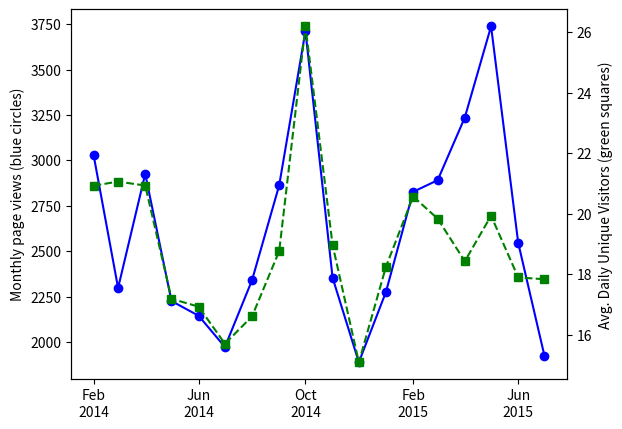

Write the Python code that produced this figure.
#!/usr/bin/env python
import matplotlib.pyplot as plt
import numpy as np
import math

# Import stuff for working with dates
from datetime import datetime
from matplotlib.dates import date2num, num2date

# Github has a "traffic" page now, but it doesn't seem like you can
# put in an arbitrary date range?  When I looked at it, it showed the
# numbers of unique visitors and views for the last two weeks only...
# So as long as I check back at least once every two weeks I can keep
# a record of it?  Great...

# https://github.com/libMesh/libmesh/graphs/traffic

# Date, Views, Unique Visitors
data = [
    '2014-Feb-17', 274, 25,
    '2014-Feb-18', 145, 30,
    '2014-Feb-19', 129, 27,
    '2014-Feb-20', 202, 24,
    '2014-Feb-21', 240, 22,
    '2014-Feb-22', 62,  17,
    '2014-Feb-23', 28,  12,
    '2014-Feb-24', 217, 19,
    '2014-Feb-25', 90,  25,
    '2014-Feb-26', 189, 36,
    '2014-Feb-27', 112, 26,
    '2014-Feb-28', 81,  20,
    '2014-Mar-01', 113, 17,
    '2014-Mar-02', 53,  16,
    '2014-Mar-03', 41,  21,
    '2014-Mar-04', 144, 35,
    '2014-Mar-05', 51,  20,
    '2014-Mar-06', 157, 25,
    '2014-Mar-07', 50,  22,
    '2014-Mar-08', 50,  11,
    '2014-Mar-09', 42,  13,
    '2014-Mar-10', 61,  16,
    '2014-Mar-11', 27,  16,
    '2014-Mar-12', 111, 20,
    '2014-Mar-13', 66,  20,
    '2014-Mar-14', 223, 25,
    '2014-Mar-15', 46,   9,
    '2014-Mar-16', 26,  17,
    '2014-Mar-17', 80,  29,
    '2014-Mar-18', 59,  30,
    '2014-Mar-19', 85,  31,
    '2014-Mar-20', 122, 18,
    '2014-Mar-21', 61,  21,
    '2014-Mar-22', 33,  18,
    '2014-Mar-23', 64,  14,
    '2014-Mar-24', 95,  24,
    '2014-Mar-25', 75,  28,
    '2014-Mar-26', 49,  18,
    '2014-Mar-27', 57,  24,
    '2014-Mar-28', 33,  16,
    '2014-Mar-29', 41,  16,
    '2014-Mar-30', 19,  11,
    '2014-Mar-31', 52,  12,
    '2014-Apr-01', 120, 21,
    '2014-Apr-02', 68,  23,
    '2014-Apr-03', 98,  28,
    '2014-Apr-04', 77,  21,
    '2014-Apr-05', 80,  15,
    '2014-Apr-06', 55,  15,
    '2014-Apr-07', 71,  31,
    '2014-Apr-08', 84,  26,
    '2014-Apr-09', 33,  18,
    '2014-Apr-10', 32,  16,
    '2014-Apr-11', 51,  20,
    '2014-Apr-12', 25,  15,
    '2014-Apr-13', 49,  20,
    '2014-Apr-14', 120, 23,
    '2014-Apr-15', 191, 27,
    '2014-Apr-16', 219, 24,
    '2014-Apr-17', 216, 30,
    '2014-Apr-18', 63,  19,
    '2014-Apr-19', 36,  11,
    '2014-Apr-20', 25,   7,
    '2014-Apr-21', 115, 24,
    '2014-Apr-22', 128, 31,
    '2014-Apr-23', 87,  25,
    '2014-Apr-24', 108, 23,
    '2014-Apr-25', 111, 20,
    '2014-Apr-26', 89,   9,
    '2014-Apr-27', 29,  11,
    '2014-Apr-28', 177, 28,
    '2014-Apr-29', 170, 27,
    '2014-Apr-30', 183, 28,
    '2014-May-01', 97,  25,
    '2014-May-02', 64,  23,
    '2014-May-03', 43,  12,
    '2014-May-04', 32,  14,
    '2014-May-05', 125, 28,
    '2014-May-06', 68,  24,
    '2014-May-07', 68,  19,
    '2014-May-08', 114, 14,
    '2014-May-09', 47,  20,
    '2014-May-10', 139, 20,
    '2014-May-11', 14,   9,
    '2014-May-12', 90,  27,
    '2014-May-13', 92,  22,
    '2014-May-14', 197, 32,
    '2014-May-15', 140, 26,
    '2014-May-16', 59,  20,
    '2014-May-17', 21,  9 ,
    '2014-May-18', 54,  16,
    '2014-May-19', 117, 28,
    '2014-May-20', 47,  18,
    '2014-May-21', 55,  19,
    '2014-May-22', 77,  26,
    '2014-May-23', 28,  12,
    '2014-May-24', 38,  13,
    '2014-May-25', 36,  14,
    '2014-May-26', 44,  13,
    '2014-May-27', 166, 24,
    '2014-May-28', 139, 20,
    '2014-May-29', 67,  25,
    '2014-May-30', 73,  11,
    '2014-May-31', 60,  9 ,
    '2014-Jun-01', 22,  11,
    '2014-Jun-02', 87,  18,
    '2014-Jun-03', 103, 31,
    '2014-Jun-04', 105, 27,
    '2014-Jun-05', 74,  22,
    '2014-Jun-06', 55,  16,
    '2014-Jun-07', 53,  15,
    '2014-Jun-08', 19,  5 ,
    '2014-Jun-09', 91,  14,
    '2014-Jun-10', 136, 19,
    '2014-Jun-11', 104, 27,
    '2014-Jun-12', 195, 22,
    '2014-Jun-13', 51,  18,
    '2014-Jun-14', 4,   4 ,
    '2014-Jun-15', 19,  8 ,
    '2014-Jun-16', 86,  19,
    '2014-Jun-17', 60,  20,
    '2014-Jun-18', 115, 25,
    '2014-Jun-19', 73,  20,
    '2014-Jun-20', 24,  12,
    '2014-Jun-21', 12,  4 ,
    '2014-Jun-22', 30,  10,
    '2014-Jun-23', 106, 23,
    '2014-Jun-24', 51,  16,
    '2014-Jun-25', 115, 25,
    '2014-Jun-26', 77,  24,
    '2014-Jun-27', 91,  24,
    '2014-Jun-28', 30,  9 ,
    '2014-Jun-29', 9,   7 ,
    '2014-Jun-30', 80,  25,
    '2014-Jul-01', 118, 17,
    '2014-Jul-02', 124, 18,
    '2014-Jul-03', 103, 22,
    '2014-Jul-04', 33,  11,
    '2014-Jul-05', 37,  13,
    '2014-Jul-06', 25,  11,
    '2014-Jul-07', 147, 27,
    '2014-Jul-08', 123, 14,
    '2014-Jul-09', 75,  24,
    '2014-Jul-10', 68,  16,
    '2014-Jul-11', 103, 22,
    '2014-Jul-12', 21,  6 ,
    '2014-Jul-13', 16,  3 ,
    '2014-Jul-14', 103, 24,
    '2014-Jul-15', 86,  16,
    '2014-Jul-16', 90,  20,
    '2014-Jul-17', 92,  18,
    '2014-Jul-18', 70,  17,
    '2014-Jul-19', 27,  8 ,
    '2014-Jul-20',  7,  4 ,
    '2014-Jul-21', 66,  19,
    '2014-Jul-22', 63,  16,
    '2014-Jul-23', 56,  14,
    '2014-Jul-24', 110, 19,
    '2014-Jul-25', 27,  14,
    '2014-Jul-26', 9,   8 ,
    '2014-Jul-27', 27,  9 ,
    '2014-Jul-28', 73,  23,
    '2014-Jul-29', 136, 22,
    '2014-Jul-30', 25,  14,
    '2014-Jul-31', 113, 29,
    '2014-Aug-01', 68,  20,
    '2014-Aug-02', 34,  5 ,
    '2014-Aug-03', 17,  5 ,
    '2014-Aug-04', 28,  17,
    '2014-Aug-05', 66,  15,
    '2014-Aug-06', 62,  24,
    '2014-Aug-07', 123, 17,
    '2014-Aug-08', 92,  19,
    '2014-Aug-09', 29,  9 ,
    '2014-Aug-10', 9,   5 ,
    '2014-Aug-11', 75,  17,
    '2014-Aug-12', 108, 19,
    '2014-Aug-13', 173, 25,
    '2014-Aug-14', 109, 28,
    '2014-Aug-15', 46,  17,
    '2014-Aug-16', 33,  11,
    '2014-Aug-17', 109, 15,
    '2014-Aug-18', 154, 20,
    '2014-Aug-19', 143, 23,
    '2014-Aug-20', 54,  10,
    '2014-Aug-21', 31,  19,
    '2014-Aug-22', 86,  16,
    '2014-Aug-23', 30,  7 ,
    '2014-Aug-24', 19,  8 ,
    '2014-Aug-25', 135, 18,
    '2014-Aug-26', 140, 20,
    '2014-Aug-27', 81,  23,
    '2014-Aug-28', 87,  21,
    '2014-Aug-29', 40,  11,
    '2014-Aug-30', 102, 11,
    '2014-Aug-31', 26,  8 ,
    '2014-Sep-01', 37,  11,
    '2014-Sep-02', 64,  11,
    '2014-Sep-03', 52,  19,
    '2014-Sep-04', 172, 37,
    '2014-Sep-05', 42,  13,
    '2014-Sep-06', 29,  15,
    '2014-Sep-07', 24,  8 ,
    '2014-Sep-08', 56,  13,
    '2014-Sep-09', 87,  25,
    '2014-Sep-10', 80,  14,
    '2014-Sep-11', 82,  22,
    '2014-Sep-12', 53,  18,
    '2014-Sep-13', 22,  9 ,
    '2014-Sep-14', 31,  10,
    '2014-Sep-15', 99,  28,
    '2014-Sep-16', 174, 32,
    '2014-Sep-17', 137, 24,
    '2014-Sep-18', 96,  30,
    '2014-Sep-19', 84,  25,
    '2014-Sep-20', 45,  15,
    '2014-Sep-21', 34,  11,
    '2014-Sep-22', 57,  21,
    '2014-Sep-23', 130, 19,
    '2014-Sep-24', 169, 30,
    '2014-Sep-25', 195, 29,
    '2014-Sep-26', 82,  17,
    '2014-Sep-27', 32,  10,
    '2014-Sep-28', 19,  8 ,
    '2014-Sep-29', 71,  15,
    '2014-Sep-30', 45,  18,
    '2014-Oct-01', 136, 19,
    '2014-Oct-02', 132, 19,
    '2014-Oct-03', 127, 20,
    '2014-Oct-04', 61,  15,
    '2014-Oct-05', 6,   4 ,
    '2014-Oct-06', 72,  16,
    '2014-Oct-07', 98,  26,
    '2014-Oct-08', 33,  17,
    '2014-Oct-09', 65,  10,
    '2014-Oct-10', 39,  17,
    '2014-Oct-11', 14,  8 ,
    '2014-Oct-12', 44,  9 ,
    '2014-Oct-13', 36,  14,
    '2014-Oct-14', 160, 27,
    '2014-Oct-15', 311, 35,
    '2014-Oct-16', 333, 35,
    '2014-Oct-17', 147, 32,
    '2014-Oct-18', 57,  13,
    '2014-Oct-19', 114, 19,
    '2014-Oct-20', 135, 31,
    '2014-Oct-21', 176, 42,
    '2014-Oct-22', 180, 38,
    '2014-Oct-23', 251, 38,
    '2014-Oct-24', 193, 27,
    '2014-Oct-25', 75,  18,
    '2014-Oct-26', 30,  15,
    '2014-Oct-27', 76,  28,
    '2014-Oct-28', 162, 34,
    '2014-Oct-29', 408, 46,
    '2014-Oct-30', 197, 31,
    '2014-Oct-31', 99,  33,
    '2014-Nov-01', 31,  10,
    '2014-Nov-02', 130, 22,
    '2014-Nov-03', 147, 31,
    '2014-Nov-04', 131, 42,
    '2014-Nov-05', 135, 39,
    '2014-Nov-06', 99,  29,
    '2014-Nov-07', 68,  24,
    '2014-Nov-08', 53,  19,
    '2014-Nov-09', 25,  11,
    '2014-Nov-10', 126, 23,
    '2014-Nov-11', 165, 33,
    '2014-Nov-12', 101, 27,
    '2014-Nov-13', 40,  18,
    '2014-Nov-14', 57,  20,
    '2014-Nov-15', 94,  13,
    '2014-Nov-16', 9,   6 ,
    '2014-Nov-17', 66,  29,
    '2014-Nov-18', 112, 30,
    '2014-Nov-19', 89,  22,
    '2014-Nov-20', 54,  15,
    '2014-Nov-21', 66,  24,
    '2014-Nov-22', 38,  13,
    '2014-Nov-23', 12,  8 ,
    '2014-Nov-24', 102, 25,
    '2014-Nov-25', 113, 20,
    '2014-Nov-26', 63,  22,
    '2014-Nov-27', 39,  14,
    '2014-Nov-28', 67,  21,
    '2014-Nov-29', 29,  11,
    '2014-Nov-30', 116, 11,
    '2014-Dec-01', 95,  28,
    '2014-Dec-02', 101, 31,
    '2014-Dec-03', 170, 24,
    '2014-Dec-04', 124, 34,
    '2014-Dec-05', 88,  13,
    '2014-Dec-06', 8,   7,
    '2014-Dec-07', 14,  8,
    '2014-Dec-08', 28,  15,
    '2014-Dec-09', 69,  20,
    '2014-Dec-10', 176, 21,
    '2014-Dec-11', 158, 34,
    '2014-Dec-12', 53,  13,
    '2014-Dec-13', 8,   5,
    '2014-Dec-14', 16,  7,
    '2014-Dec-15', 187, 24,
    '2014-Dec-16', 93,  20,
    '2014-Dec-17', 81,  24,
    '2014-Dec-18', 76,  18,
    '2014-Dec-19', 52,  18,
    '2014-Dec-20', 32,  13,
    '2014-Dec-21', 22,  6,
    '2014-Dec-22', 38,  18,
    '2014-Dec-23', 24,  13,
    '2014-Dec-24', 15,  11,
    '2014-Dec-25', 34,  9,
    '2014-Dec-26', 26,  8,
    '2014-Dec-27', 16,  8,
    '2014-Dec-28', 9,   5,
    '2014-Dec-29', 45,  8,
    '2014-Dec-30', 79,  7,
    '2014-Dec-31', 16,  10,
    '2015-Jan-01', 2,   2,
    '2015-Jan-02', 22,  13,
    '2015-Jan-03', 11,  7,
    '2015-Jan-04', 90,  4,
    '2015-Jan-05', 40,  21,
    '2015-Jan-06', 77,  18,
    '2015-Jan-07', 101, 22,
    '2015-Jan-08', 160, 30,
    '2015-Jan-09', 94,  22,
    '2015-Jan-10', 23,  9,
    '2015-Jan-11', 26,  10,
    '2015-Jan-12', 84,  26,
    '2015-Jan-13', 140, 31,
    '2015-Jan-14', 207, 27,
    '2015-Jan-15', 113, 23,
    '2015-Jan-16', 134, 27,
    '2015-Jan-17', 45,  9,
    '2015-Jan-18', 34,  11,
    '2015-Jan-19', 62,  20,
    '2015-Jan-20', 63,  16,
    '2015-Jan-21', 74,  24,
    '2015-Jan-22', 69,  26,
    '2015-Jan-23', 77,  17,
    '2015-Jan-24', 63,  14,
    '2015-Jan-25', 27,  9,
    '2015-Jan-26', 57,  22,
    '2015-Jan-27', 118, 19,
    '2015-Jan-28', 91,  21,
    '2015-Jan-29', 66,  21,
    '2015-Jan-30', 123, 28,
    '2015-Jan-31', 27,  11,
    '2015-Feb-01', 52,  9,
    '2015-Feb-02', 89,  22,
    '2015-Feb-03', 47,  14,
    '2015-Feb-04', 82,  22,
    '2015-Feb-05', 127, 27,
    '2015-Feb-06', 74,  24,
    '2015-Feb-07', 23,  8,
    '2015-Feb-08', 20,  11,
    '2015-Feb-09', 61,  22,
    '2015-Feb-10', 90,  30,
    '2015-Feb-11', 86,  20,
    '2015-Feb-12', 127, 23,
    '2015-Feb-13', 259, 27,
    '2015-Feb-14', 17,  9,
    '2015-Feb-15', 7,   3,
    '2015-Feb-16', 120, 27,
    '2015-Feb-17', 130, 28,
    '2015-Feb-18', 49,  16,
    '2015-Feb-19', 219, 21,
    '2015-Feb-20', 126, 31,
    '2015-Feb-21', 69,  9,
    '2015-Feb-22', 51,  10,
    '2015-Feb-23', 100, 28,
    '2015-Feb-24', 206, 19,
    '2015-Feb-25', 95,  22,
    '2015-Feb-26', 115, 35,
    '2015-Feb-27', 80,  20,
    '2015-Feb-28', 100, 16,
    '2015-Mar-01', 53,  8,
    '2015-Mar-02', 193, 22,
    '2015-Mar-03', 101, 19,
    '2015-Mar-04', 135, 33,
    '2015-Mar-05', 201, 31,
    '2015-Mar-06', 65,  20,
    '2015-Mar-07', 61,  12,
    '2015-Mar-08', 35,  9,
    '2015-Mar-09', 86,  23,
    '2015-Mar-10', 38,  21,
    '2015-Mar-11', 118, 28,
    '2015-Mar-12', 107, 19,
    '2015-Mar-13', 124, 28,
    '2015-Mar-14', 17,  12,
    '2015-Mar-15', 42,  12,
    '2015-Mar-16', 111, 24,
    '2015-Mar-17', 180, 24,
    '2015-Mar-18', 83,  27,
    '2015-Mar-19', 96,  19,
    '2015-Mar-20', 106, 21,
    '2015-Mar-21', 31,  14,
    '2015-Mar-22', 58,  11,
    '2015-Mar-23', 56,  19,
    '2015-Mar-24', 107, 28,
    '2015-Mar-25', 119, 25,
    '2015-Mar-26', 99,  22,
    '2015-Mar-27', 259, 20,
    '2015-Mar-28', 76,  12,
    '2015-Mar-29', 22,  9,
    '2015-Mar-30', 156, 31,
    '2015-Mar-31', 79,  22,
    '2015-Apr-01', 128, 31,
    '2015-Apr-02', 71,  22,
    '2015-Apr-03', 47,  8,
    '2015-Apr-04', 62,  12,
    '2015-Apr-05', 75,  12,
    '2015-Apr-06', 62,  22,
    '2015-Apr-07', 90,  23,
    '2015-Apr-08', 67,  25,
    '2015-Apr-09', 68,  24,
    '2015-Apr-10', 63,  18,
    '2015-Apr-11', 53,  9,
    '2015-Apr-12', 19,  9,
    '2015-Apr-13', 35,  11,
    '2015-Apr-14', 106, 27,
    '2015-Apr-15', 200, 29,
    '2015-Apr-16', 218, 29,
    '2015-Apr-17', 125, 25,
    '2015-Apr-18', 61,  8,
    '2015-Apr-19', 26,  8,
    '2015-Apr-20', 162, 23,
    '2015-Apr-21', 110, 22,
    '2015-Apr-22', 187, 31,
    '2015-Apr-23', 137, 24,
    '2015-Apr-24', 200, 20,
    '2015-Apr-25', 87,  12,
    '2015-Apr-26', 49,  13,
    '2015-Apr-27',   67,   19,
    '2015-Apr-28',  135,   24,
    '2015-Apr-29',  127,   26,
    '2015-Apr-30',  140,   28,
    '2015-May-01',   40,   16,
    '2015-May-02',   44,    9,
    '2015-May-03',   31,   12,
    '2015-May-04',  155,   18,
    '2015-May-05',  168,   22,
    '2015-May-06',  121,   18,
    '2015-May-07',   77,   14,
    '2015-May-08',  128,   21,
    '2015-May-09',   29,   13,
    '2015-May-10',   35,    5,
    '2015-May-11',  156,   27,
    '2015-May-12',  138,   19,
    '2015-May-13',  118,   25,
    '2015-May-14',  144,   29,
    '2015-May-15',  181,   16,
    '2015-May-16',   58,    6,
    '2015-May-17',   72,    5,
    '2015-May-18',   84,   21,
    '2015-May-19',   51,   18,
    '2015-May-20',  128,   32,
    '2015-May-21',  147,   22,
    '2015-May-22',  103,   21,
    '2015-May-23',   29,    8,
    '2015-May-24',   59,   10,
    '2015-May-25',  133,   11,
    '2015-May-26',  177,   32,
    '2015-May-27',  130,   23,
    '2015-May-28',  183,   29,
    '2015-May-29',   98,   19,
    '2015-May-30',   23,   10,
    '2015-May-31',   18,    9,
    '2015-Jun-01',   96,   17,
    '2015-Jun-02',  193,   32,
    '2015-Jun-03',  204,   27,
    '2015-Jun-04',  213,   30,
    '2015-Jun-05',  451,   32,
    '2015-Jun-06',   23,   12,
    '2015-Jun-07',   26,    7,
    '2015-Jun-08',  134,   25,
    '2015-Jun-09',  198,   23,
    '2015-Jun-10',   90,   21,
    '2015-Jun-11',  221,   22,
    '2015-Jun-12',   90,   19,
    '2015-Jun-13',   31,   12,
    '2015-Jun-14',   18,   10,
    '2015-Jun-15',  108,   25,
    '2015-Jun-16',  207,   34,
    '2015-Jun-17',  160,   30,
    '2015-Jun-18',   84,   23,
    '2015-Jun-19',   69,   20,
    '2015-Jun-20',   40,    8,
    '2015-Jun-21',   36,    7,
    '2015-Jun-22',   95,   24,
    '2015-Jun-23',   97,   22,
    '2015-Jun-24',   99,   18,
    '2015-Jun-25',   77,   24,
    '2015-Jun-26',   90,   17,
    '2015-Jun-27',   87,    7,
    '2015-Jun-28',   42,    9,
    '2015-Jun-29',   89,   25,
    '2015-Jun-30',  142,   25,
    '2015-Jul-01',   95,   19,
    '2015-Jul-02',   72,   18,
    '2015-Jul-03',   47,   15,
    '2015-Jul-04',   46,    9,
    '2015-Jul-05',   75,   11,
    '2015-Jul-06',  112,   15,
    '2015-Jul-07',  198,   23,
    '2015-Jul-08',   55,   20,
    '2015-Jul-09',   73,   18,
    '2015-Jul-10',   72,   22,
    '2015-Jul-11',   14,    7,
    '2015-Jul-12',  113,   12,
    '2015-Jul-13',   88,   26,
    '2015-Jul-14',   89,   20,
    '2015-Jul-15',   98,   22,
    '2015-Jul-16',   92,   21,
    '2015-Jul-17',   89,   27,
    '2015-Jul-18',   19,    9,
    '2015-Jul-19',   23,   11,
    '2015-Jul-20',   61,   13,
    '2015-Jul-21',  125,   28,
    '2015-Jul-22',   74,   21,
    '2015-Jul-23',   68,   17,
    '2015-Jul-24',   47,   12,
    '2015-Jul-25',   22,   13,
    '2015-Jul-26',   26,    9,
    '2015-Jul-27',   51,   16,
    '2015-Jul-28',   89,   17,
    '2015-Jul-29',   41,   18,
    '2015-Jul-30',   25,   14,
    '2015-Jul-31',   51,   19,
    '2015-Aug-01',   33,   10,
    '2015-Aug-02',   32,    9,
    '2015-Aug-03',   45,   20,
    '2015-Aug-04',   42,   15,
    '2015-Aug-05',   64,   30,
    '2015-Aug-06',   91,   26,
    '2015-Aug-07',  103,   27,
    '2015-Aug-08',   82,    9,
    '2015-Aug-09',   30,    7,
    '2015-Aug-10',   33,   18,
    '2015-Aug-11',   98,   22,
    '2015-Aug-12',  146,   22,
    '2015-Aug-13',   88,   44,
    '2015-Aug-14',  136,   31,
    '2015-Aug-15',   30,    4,
    '2015-Aug-16',   60,   15,
    '2015-Aug-17',   73,   22,
    '2015-Aug-18',   90,   26,
    '2015-Aug-19',  125,   28,
    '2015-Aug-20',  113,   30,
    '2015-Aug-21',   85,   23,
    '2015-Aug-22',   58,   14,
    '2015-Aug-23',   37,   13,
    '2015-Aug-24',  102,   25,
    '2015-Aug-25',   86,   25,
    '2015-Aug-26',  217,   27,
    '2015-Aug-27',  156,   25,
    '2015-Aug-28',  152,   16,
    '2015-Aug-29',   15,    7,
    '2015-Aug-30',   27,   12,
    '2015-Aug-31',   87,   22,
    '2015-Sep-01',   57,   23,
    '2015-Sep-02',  109,   27,
    '2015-Sep-03',   63,   23,
    '2015-Sep-04',   71,   16,
    '2015-Sep-05',   44,   13,
    '2015-Sep-06',   24,    9,
    '2015-Sep-07',   65,   17,
    '2015-Sep-08',   80,   29,
    '2015-Sep-09',  102,   18,
    '2015-Sep-10',  155,   24,
    '2015-Sep-11',  187,   33,
    '2015-Sep-12',   39,   10,
    '2015-Sep-13',   11,    6,
    '2015-Sep-14',   37,    9,
    ]

# Github now tracks the total number of clones and unique cloners
clone_data = [
    '2014-Aug-03', 0,   0,
    '2014-Aug-04', 10,  6,
    '2014-Aug-05', 7,   7,
    '2014-Aug-06', 21, 14,
    '2014-Aug-07', 11,  9,
    '2014-Aug-08', 9,   8,
    '2014-Aug-09', 2,   2,
    '2014-Aug-10', 2,   2,
    '2014-Aug-11', 8,   6,
    '2014-Aug-12', 9,   8,
    '2014-Aug-13', 19, 11,
    '2014-Aug-14', 9,   7,
    '2014-Aug-15', 5,   5,
    '2014-Aug-16', 5,   2,
    '2014-Aug-17', 5,   5,
    '2014-Aug-18', 10,  8,
    '2014-Aug-19', 9,   8,
    '2014-Aug-20', 3,   3,
    '2014-Aug-21', 12,  8,
    '2014-Aug-22', 3,   3,
    '2014-Aug-23', 2,   2,
    '2014-Aug-24', 3,   3,
    '2014-Aug-25', 8,   5,
    '2014-Aug-26', 7,   7,
    '2014-Aug-27', 9,   8,
    '2014-Aug-28', 19, 12,
    '2014-Aug-29', 18, 14,
    '2014-Aug-30', 1,   1,
    '2014-Aug-31', 1,   1,
    '2014-Sep-01', 6,   5,
    '2014-Sep-02', 9,   8,
    '2014-Sep-03', 5,   4,
    '2014-Sep-04', 9,   8,
    '2014-Sep-05', 3,   3,
    '2014-Sep-06', 1,   1,
    '2014-Sep-07', 2,   2,
    '2014-Sep-08', 9,   9,
    '2014-Sep-09', 16, 10,
    '2014-Sep-10', 9,   8,
    '2014-Sep-11', 9,   7,
    '2014-Sep-12', 5,   3,
    '2014-Sep-13', 5,   5,
    '2014-Sep-14', 9,   7,
    '2014-Sep-15', 8,   7,
    '2014-Sep-16', 12,  8,
    '2014-Sep-17', 19, 11,
    '2014-Sep-18', 15, 11,
    '2014-Sep-19', 16,  8,
    '2014-Sep-20', 0,   0,
    '2014-Sep-21', 4,   4,
    '2014-Sep-22', 4,   3,
    '2014-Sep-23', 19, 14,
    '2014-Sep-24', 13, 11,
    '2014-Sep-25', 26, 15,
    '2014-Sep-26', 10,  9,
    '2014-Sep-27', 1,   1,
    '2014-Sep-28', 1,   1,
    '2014-Sep-29', 10,  9,
    '2014-Sep-30', 11,  5,
    '2014-Oct-01', 15, 13,
    '2014-Oct-02', 14, 13,
    '2014-Oct-03', 15, 13,
    '2014-Oct-04', 7,   7,
    '2014-Oct-05', 2,   2,
    '2014-Oct-06', 10,  8,
    '2014-Oct-07', 38, 24,
    '2014-Oct-08', 19, 16,
    '2014-Oct-09', 27, 14,
    '2014-Oct-10', 30, 18,
    '2014-Oct-11', 8,   7,
    '2014-Oct-12', 10,  8,
    '2014-Oct-13', 20, 17,
    '2014-Oct-14', 22, 14,
    '2014-Oct-15', 22, 14,
    '2014-Oct-16', 25, 17,
    '2014-Oct-17', 15,  9,
    '2014-Oct-18', 7,   5,
    '2014-Oct-19', 7,   5,
    '2014-Oct-20', 19, 14,
    '2014-Oct-21', 26, 18,
    '2014-Oct-22', 31, 16,
    '2014-Oct-23', 16, 13,
    '2014-Oct-24', 11,  9,
    '2014-Oct-25', 4,   3,
    '2014-Oct-26', 8,   8,
    '2014-Oct-27', 11,  8,
    '2014-Oct-28', 9,   8,
    '2014-Oct-29', 19, 16,
    '2014-Oct-30', 10,  8,
    '2014-Oct-31', 8,   7,
    '2014-Nov-01', 8,   6,
    '2014-Nov-02', 5,   5,
    '2014-Nov-03', 15, 14,
    '2014-Nov-04', 16, 13,
    '2014-Nov-05', 7,   7,
    '2014-Nov-06', 6,   6,
    '2014-Nov-07', 8,   8,
    '2014-Nov-08', 9,   7,
    '2014-Nov-09', 4,   4,
    '2014-Nov-10', 12, 10,
    '2014-Nov-11', 15, 13,
    '2014-Nov-12', 18, 12,
    '2014-Nov-13', 13,  8,
    '2014-Nov-14', 16, 13,
    '2014-Nov-15', 6,   4,
    '2014-Nov-16', 5,   4,
    '2014-Nov-17', 17, 12,
    '2014-Nov-18', 11,  9,
    '2014-Nov-19', 19, 12,
    '2014-Nov-20', 25, 16,
    '2014-Nov-21', 14, 10,
    '2014-Nov-22', 7,   5,
    '2014-Nov-23', 4,   4,
    '2014-Nov-24', 11,  8,
    '2014-Nov-25', 8,   6,
    '2014-Nov-26', 19, 13,
    '2014-Nov-27', 3,   3,
    '2014-Nov-28', 12,  7,
    '2014-Nov-29', 5,   4,
    '2014-Nov-30', 7,   7,
    '2014-Dec-01', 15, 11,
    '2014-Dec-02', 11,  8,
    '2014-Dec-03', 7,   6,
    '2014-Dec-04', 7,   6,
    '2014-Dec-05', 13, 11,
    '2014-Dec-06', 8,   7,
    '2014-Dec-07', 2,   2,
    '2014-Dec-08', 15, 11,
    '2014-Dec-09', 9,   4,
    '2014-Dec-10', 4,   3,
    '2014-Dec-11', 8,   7,
    '2014-Dec-12', 15,  9,
    '2014-Dec-13', 7,   4,
    '2014-Dec-14', 4,   3,
    '2014-Dec-15', 27, 13,
    '2014-Dec-16', 15, 11,
    '2014-Dec-17', 27, 17,
    '2014-Dec-18', 18, 14,
    '2014-Dec-19', 19, 16,
    '2014-Dec-20', 6,  5,
    '2014-Dec-21', 3,  3,
    '2014-Dec-22', 4,  4,
    '2014-Dec-23', 7,  7,
    '2014-Dec-24', 5,  4,
    '2014-Dec-25', 1,  1,
    '2014-Dec-26', 4,  3,
    '2014-Dec-27', 6,  4,
    '2014-Dec-28', 1,  1,
    '2014-Dec-29', 3,  3,
    '2014-Dec-30', 2,  2,
    '2014-Dec-31', 1,  1,
    '2015-Jan-01', 5,  2,
    '2015-Jan-02', 5,  5,
    '2015-Jan-03', 4,  4,
    '2015-Jan-04', 2,  2,
    '2015-Jan-05', 10, 10,
    '2015-Jan-06', 20, 17,
    '2015-Jan-07', 13, 11,
    '2015-Jan-08', 14, 8,
    '2015-Jan-09', 18, 11,
    '2015-Jan-10', 3,  2,
    '2015-Jan-11', 2,  1,
    '2015-Jan-12', 28, 14,
    '2015-Jan-13', 22, 15,
    '2015-Jan-14', 19, 15,
    '2015-Jan-15', 13, 11,
    '2015-Jan-16', 13, 11,
    '2015-Jan-17', 4,  3,
    '2015-Jan-18', 8,  8,
    '2015-Jan-19', 16, 7,
    '2015-Jan-20', 34, 21,
    '2015-Jan-21', 28, 20,
    '2015-Jan-22', 24, 14,
    '2015-Jan-23', 11, 9,
    '2015-Jan-24', 5,  4,
    '2015-Jan-25', 5,  5,
    '2015-Jan-26', 27, 12,
    '2015-Jan-27', 25, 19,
    '2015-Jan-28', 45, 20,
    '2015-Jan-29', 39, 26,
    '2015-Jan-30', 26, 19,
    '2015-Jan-31', 8,  6,
    '2015-Feb-01', 10, 6,
    '2015-Feb-02', 11, 8,
    '2015-Feb-03', 22, 17,
    '2015-Feb-04', 16, 13,
    '2015-Feb-05', 25, 18,
    '2015-Feb-06', 14, 10,
    '2015-Feb-07', 3,  3,
    '2015-Feb-08', 5,  5,
    '2015-Feb-09', 16, 15,
    '2015-Feb-10', 16, 12,
    '2015-Feb-11', 18, 15,
    '2015-Feb-12', 24, 18,
    '2015-Feb-13', 16, 11,
    '2015-Feb-14', 16, 8,
    '2015-Feb-15', 6,  5,
    '2015-Feb-16', 17, 11,
    '2015-Feb-17', 13, 9,
    '2015-Feb-18', 22, 17,
    '2015-Feb-19', 31, 19,
    '2015-Feb-20', 13, 10,
    '2015-Feb-21', 14, 7,
    '2015-Feb-22', 7,  5,
    '2015-Feb-23', 19, 10,
    '2015-Feb-24', 21, 11,
    '2015-Feb-25', 12, 7,
    '2015-Feb-26', 13, 9,
    '2015-Feb-27', 10, 10,
    '2015-Feb-28', 10, 6,
    '2015-Mar-01', 4,  4,
    '2015-Mar-02', 13, 13,
    '2015-Mar-03', 14, 12,
    '2015-Mar-04', 23, 18,
    '2015-Mar-05', 30, 17,
    '2015-Mar-06', 14, 12,
    '2015-Mar-07', 4,  4,
    '2015-Mar-08', 5,  5,
    '2015-Mar-09', 9,  7,
    '2015-Mar-10', 7,  6,
    '2015-Mar-11', 16, 12,
    '2015-Mar-12', 15, 13,
    '2015-Mar-13', 15, 12,
    '2015-Mar-14', 10, 9,
    '2015-Mar-15', 3,  2,
    '2015-Mar-16', 11, 9,
    '2015-Mar-17', 16, 13,
    '2015-Mar-18', 8,  7,
    '2015-Mar-19', 13, 11,
    '2015-Mar-20', 9,  8,
    '2015-Mar-21', 3,  3,
    '2015-Mar-22', 2,  1,
    '2015-Mar-23', 13, 12,
    '2015-Mar-24', 24, 19,
    '2015-Mar-25', 18, 14,
    '2015-Mar-26', 13, 9,
    '2015-Mar-27', 8,  8,
    '2015-Mar-28', 7,  5,
    '2015-Mar-29', 2,  2,
    '2015-Mar-30', 19, 15,
    '2015-Mar-31', 21, 14,
    '2015-Apr-01', 15, 12,
    '2015-Apr-02', 9,  8,
    '2015-Apr-03', 7,  6,
    '2015-Apr-04', 7,  6,
    '2015-Apr-05', 2,  2,
    '2015-Apr-06', 19, 9,
    '2015-Apr-07', 21, 13,
    '2015-Apr-08', 10, 10,
    '2015-Apr-09', 12, 8,
    '2015-Apr-10', 4,  4,
    '2015-Apr-11', 2,  2,
    '2015-Apr-12', 4,  4,
    '2015-Apr-13', 8,  6,
    '2015-Apr-14', 10, 10,
    '2015-Apr-15', 11, 10,
    '2015-Apr-16', 10, 6,
    '2015-Apr-17', 9,  7,
    '2015-Apr-18', 0,  0,
    '2015-Apr-19', 7,  5,
    '2015-Apr-20', 2,  2,
    '2015-Apr-21', 13, 8,
    '2015-Apr-22', 18, 11,
    '2015-Apr-23', 15, 10,
    '2015-Apr-24', 13, 8,
    '2015-Apr-25', 4,  4,
    '2015-Apr-26', 4,  4,
    '2015-Apr-27',    9,    7,
    '2015-Apr-28',    6,    6,
    '2015-Apr-29',   12,    8,
    '2015-Apr-30',   15,   14,
    '2015-May-01',   13,   10,
    '2015-May-02',    5,    4,
    '2015-May-03',    3,    3,
    '2015-May-04',   14,   10,
    '2015-May-05',   12,   10,
    '2015-May-06',   10,    6,
    '2015-May-07',   11,    8,
    '2015-May-08',   11,    8,
    '2015-May-09',    0,    0,
    '2015-May-10',    4,    4,
    '2015-May-11',   17,   13,
    '2015-May-12',   24,   10,
    '2015-May-13',   18,   15,
    '2015-May-14',   10,    7,
    '2015-May-15',   13,    8,
    '2015-May-16',    6,    4,
    '2015-May-17',    3,    3,
    '2015-May-18',   11,   10,
    '2015-May-19',   20,   15,
    '2015-May-20',   15,    9,
    '2015-May-21',   11,   11,
    '2015-May-22',   11,   10,
    '2015-May-23',    3,    3,
    '2015-May-24',    5,    4,
    '2015-May-25',    4,    3,
    '2015-May-26',   22,   18,
    '2015-May-27',   20,   14,
    '2015-May-28',    8,    6,
    '2015-May-29',   10,    8,
    '2015-May-30',    6,    6,
    '2015-May-31',    3,    3,
    '2015-Jun-01',   14,   13,
    '2015-Jun-02',   21,   17,
    '2015-Jun-03',   26,   17,
    '2015-Jun-04',   14,    8,
    '2015-Jun-05',   25,   16,
    '2015-Jun-06',    3,    3,
    '2015-Jun-07',    6,    5,
    '2015-Jun-08',   26,   12,
    '2015-Jun-09',   20,   16,
    '2015-Jun-10',   37,   24,
    '2015-Jun-11',   15,   15,
    '2015-Jun-12',   15,   13,
    '2015-Jun-13',    3,    3,
    '2015-Jun-14',    7,    6,
    '2015-Jun-15',   21,   19,
    '2015-Jun-16',   34,   25,
    '2015-Jun-17',   15,   12,
    '2015-Jun-18',   22,   16,
    '2015-Jun-19',   12,   11,
    '2015-Jun-20',    7,    6,
    '2015-Jun-21',   13,    9,
    '2015-Jun-22',   26,   17,
    '2015-Jun-23',   43,   28,
    '2015-Jun-24',   36,   16,
    '2015-Jun-25',   29,   16,
    '2015-Jun-26',   12,   11,
    '2015-Jun-27',    4,    4,
    '2015-Jun-28',    2,    2,
    '2015-Jun-29',   16,   15,
    '2015-Jun-30',   35,   22,
    '2015-Jul-01',   45,   22,
    '2015-Jul-02',   32,   15,
    '2015-Jul-03',    9,    5,
    '2015-Jul-04',    7,    5,
    '2015-Jul-05',    4,    4,
    '2015-Jul-06',   43,   18,
    '2015-Jul-07',   44,   22,
    '2015-Jul-08',   20,   16,
    '2015-Jul-09',   35,   19,
    '2015-Jul-10',    9,    6,
    '2015-Jul-11',   10,   10,
    '2015-Jul-12',    2,    2,
    '2015-Jul-13',   38,   18,
    '2015-Jul-14',   26,   16,
    '2015-Jul-15',   19,   15,
    '2015-Jul-16',   56,   21,
    '2015-Jul-17',   24,   16,
    '2015-Jul-18',    4,    4,
    '2015-Jul-19',    1,    1,
    '2015-Jul-20',   26,   17,
    '2015-Jul-21',   40,   27,
    '2015-Jul-22',   36,   18,
    '2015-Jul-23',   16,   12,
    '2015-Jul-24',    9,    5,
    '2015-Jul-25',    5,    5,
    '2015-Jul-26',    8,    4,
    '2015-Jul-27',   16,   14,
    '2015-Jul-28',   12,   10,
    '2015-Jul-29',   29,   20,
    '2015-Jul-30',   18,   10,
    '2015-Jul-31',   16,   10,
    '2015-Aug-01',    4,    3,
    '2015-Aug-02',    4,    4,
    '2015-Aug-03',   17,   12,
    '2015-Aug-04',   19,   12,
    '2015-Aug-05',   24,   16,
    '2015-Aug-06',   17,   14,
    '2015-Aug-07',   12,   10,
    '2015-Aug-08',    6,    3,
    '2015-Aug-09',    6,    6,
    '2015-Aug-10',   15,   10,
    '2015-Aug-11',   39,   21,
    '2015-Aug-12',   24,   18,
    '2015-Aug-13',   20,   14,
    '2015-Aug-14',   40,   19,
    '2015-Aug-15',    5,    5,
    '2015-Aug-16',    3,    3,
    '2015-Aug-17',   19,   16,
    '2015-Aug-18',   26,   20,
    '2015-Aug-19',   52,   34,
    '2015-Aug-20',   45,   30,
    '2015-Aug-21',    9,    6,
    '2015-Aug-22',   15,   13,
    '2015-Aug-23',   13,    7,
    '2015-Aug-24',   26,   19,
    '2015-Aug-25',   39,   18,
    '2015-Aug-26',   28,   14,
    '2015-Aug-27',   18,   13,
    '2015-Aug-28',   29,   22,
    '2015-Aug-29',    9,    7,
    '2015-Aug-30',    5,    4,
    '2015-Aug-31',   30,   17,
    '2015-Sep-01',   32,   18,
    '2015-Sep-02',   30,   16,
    '2015-Sep-03',   27,   19,
    '2015-Sep-04',    8,    6,
    '2015-Sep-05',    7,    6,
    '2015-Sep-06',    9,    9,
    '2015-Sep-07',   11,    9,
    '2015-Sep-08',   19,   16,
    '2015-Sep-09',   19,   16,
    '2015-Sep-10',   32,   16,
    '2015-Sep-11',   71,   24,
    '2015-Sep-12',    7,    6,
    '2015-Sep-13',    4,    4,
    '2015-Sep-14',   12,    9,
    ]

# Extract the dates from the data array
date_strings = data[0::3]

# Convert date strings into numbers
date_nums = []
for d in date_strings:
  date_nums.append(date2num(datetime.strptime(d, '%Y-%b-%d')))

# Extract number of views from data array
n_views = data[1::3]

# Extract number of unique visitors from data array
n_visitors = data[2::3]

# Initialize an array with 1, 7, 14, ...
N = len(date_strings)
week_indexes = range(0, N, 7)

# Get total views and average unique viewers for each week
week_views = []
week_visitors = []
x_axis = []
for i in range(0, len(week_indexes)-1):
  start = week_indexes[i]
  stop = week_indexes[i+1]
  week_views.append(sum(n_views[start:stop]));
  week_visitors.append(np.mean(n_visitors[start:stop]));
  x_axis.append(date_nums[week_indexes[i]])

# Get a reference to the figure
fig = plt.figure()

# 111 is equivalent to Matlab's subplot(1,1,1) command
ax1 = fig.add_subplot(111)
ax1.plot(x_axis, week_views, 'bo-')
ax1.set_ylabel('Weekly page views (blue circles)')

# Choose the number of labels to create, then use linspace to create them and convert them to ints
n_labels = 4
x_axis_ticks = np.linspace(0, len(x_axis)-1, n_labels).astype(int)

# Set tick labels and positions
ax1.set_xticks([x_axis[i] for i in x_axis_ticks])
ax1.set_xticklabels(['Week of \n' + str(num2date(x_axis[i]).date()) for i in x_axis_ticks])

# Plot the average weekly unique visitors
ax2 = ax1.twinx()
ax2.plot(x_axis, week_visitors, 'gs--')
ax2.set_ylabel('Avg. Daily Unique Visitors (green squares)')

# Add title
title_string = 'Total Pageviews: ' \
               + str(sum(n_views)) \
               + ', Avg. Daily Unique Visitors: ' \
               + '%.1f' % np.mean(n_visitors)
fig.suptitle(title_string)

# Save as PDF
plt.savefig('weekly_github_traffic.pdf')



# Make monthly plot
fig.clf()

month_intervals = ['2014-Feb-17',
                   '2014-Mar-17',
                   '2014-Apr-17',
                   '2014-May-17',
                   '2014-Jun-17',
                   '2014-Jul-17',
                   '2014-Aug-17',
                   '2014-Sep-17',
                   '2014-Oct-17',
                   '2014-Nov-17',
                   '2014-Dec-17',
                   '2015-Jan-17',
                   '2015-Feb-17',
                   '2015-Mar-17',
                   '2015-Apr-17',
                   '2015-May-17',
                   '2015-Jun-17',
                   '2015-Jul-17',
                   '2015-Aug-17']

# Find the indexes of each date
month_indexes = []
for date in month_intervals:
  month_indexes.append(date_strings.index(date))

# Get total views and average unique viewers for each month
month_views = [];
month_visitors = [];
x_axis = []
for i in range(0, len(month_indexes)-1):
  start = month_indexes[i]
  stop = month_indexes[i+1]
  month_views.append(sum(n_views[start:stop]));
  month_visitors.append(np.mean(n_visitors[start:stop]));
  x_axis.append(date_nums[month_indexes[i]])

# 111 is equivalent to Matlab's subplot(1,1,1) command
ax1 = fig.add_subplot(111)
ax1.plot(x_axis, month_views, 'bo-')
ax1.set_ylabel('Monthly page views (blue circles)')

# Place an x-axis tick mark every x_step months.  As we get more data,
# we'll have to increase x_step.
x_step = 4
x_axis_ticks = range(0, len(x_axis), x_step)

# Set tick labels and positions
ax1.set_xticks([x_axis[i] for i in x_axis_ticks])
ax1.set_xticklabels([num2date(x_axis[i]).strftime('%b\n%Y') for i in x_axis_ticks])

# Plot the average weekly unique visitors
ax2 = ax1.twinx()
ax2.plot(x_axis, month_visitors, 'gs--')
ax2.set_ylabel('Avg. Daily Unique Visitors (green squares)')

# Save as PDF
plt.savefig('monthly_github_traffic.pdf')

# Local Variables:
# python-indent: 2
# End:
